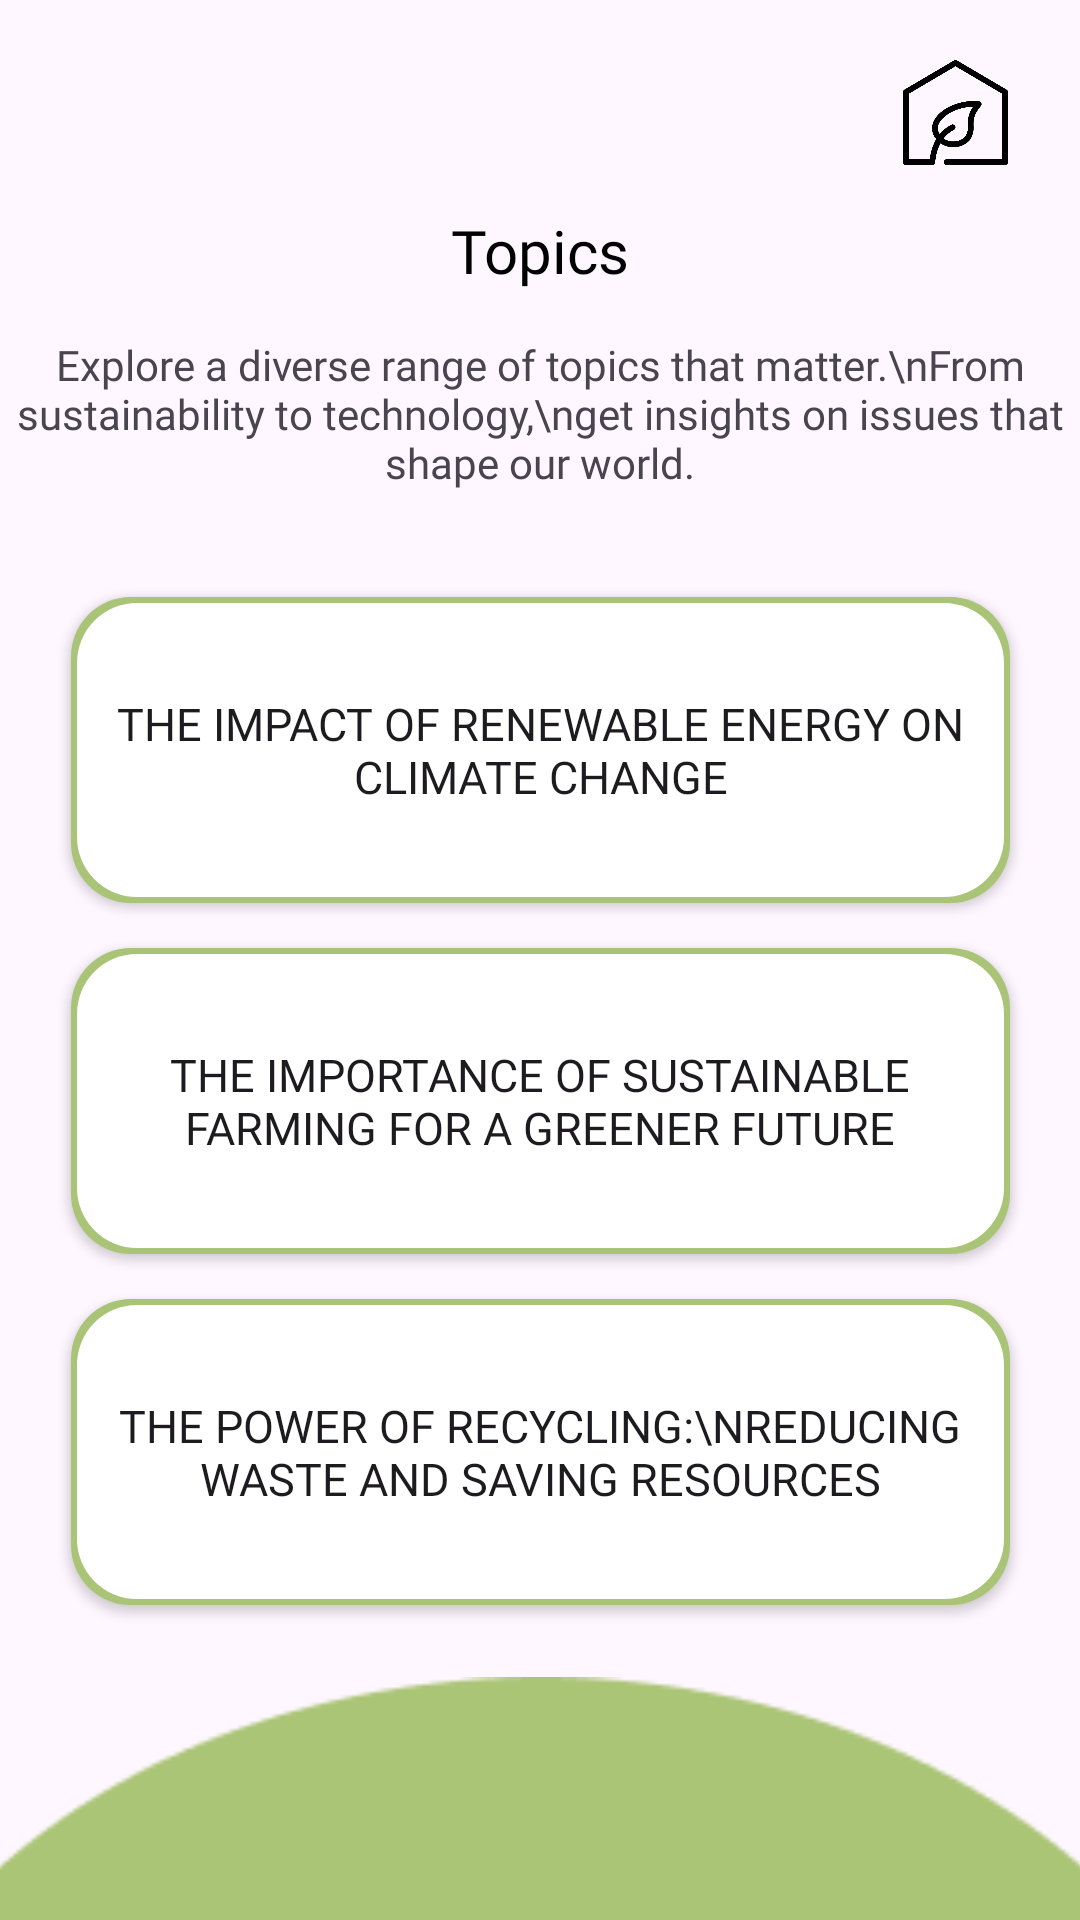

Layout XML and referenced resources for this Android screen:
<!-- AndroidManifest.xml: application theme Theme.SustainabilityApp -->
<!-- res/layout/topics_page.xml -->
<?xml version="1.0" encoding="utf-8"?>
<androidx.constraintlayout.widget.ConstraintLayout xmlns:android="http://schemas.android.com/apk/res/android"
    xmlns:app="http://schemas.android.com/apk/res-auto"
    xmlns:tools="http://schemas.android.com/tools"
    android:layout_width="match_parent"
    android:layout_height="match_parent"
    tools:context=".TopicsPage">

    <ImageView
        android:id="@+id/imageView17"
        android:layout_width="302dp"
        android:layout_height="167dp"
        android:layout_marginStart="-70dp"
        android:layout_marginTop="2dp"
        app:layout_constraintEnd_toStartOf="@+id/imageView18"
        app:layout_constraintStart_toStartOf="parent"
        app:layout_constraintTop_toTopOf="parent"
        app:srcCompat="@drawable/horline" />

    <ImageView
        android:id="@+id/imageView18"
        android:layout_width="302dp"
        android:layout_height="167dp"
        android:layout_marginTop="2dp"
        android:layout_marginEnd="-70dp"
        app:layout_constraintEnd_toEndOf="parent"
        app:layout_constraintStart_toEndOf="@+id/imageView17"
        app:layout_constraintTop_toTopOf="parent"
        app:srcCompat="@drawable/horline" />

    <TextView
        android:id="@+id/textView11"
        android:layout_width="wrap_content"
        android:layout_height="wrap_content"
        android:layout_marginStart="175dp"
        android:layout_marginTop="70dp"
        android:layout_marginEnd="175dp"
        android:gravity="center"
        android:text="Topics"
        android:textSize="20dp"
        android:fontFamily="@font/ralewaybold"
        android:textColor="@color/black"
        app:layout_constraintEnd_toEndOf="parent"
        app:layout_constraintStart_toStartOf="parent"
        app:layout_constraintTop_toTopOf="parent" />

    <ImageView
        android:id="@+id/backbtn_topicpage"
        android:layout_width="35dp"
        android:layout_height="35dp"
        android:layout_marginStart="24dp"
        android:layout_marginTop="20dp"
        app:layout_constraintStart_toStartOf="parent"
        app:layout_constraintTop_toTopOf="parent"
        app:srcCompat="@drawable/backleft" />

    <ImageView
        android:id="@+id/homebtn_topics"
        android:layout_width="35dp"
        android:layout_height="35dp"
        android:layout_marginTop="20dp"
        android:layout_marginEnd="24dp"
        app:layout_constraintEnd_toEndOf="parent"
        app:layout_constraintTop_toTopOf="parent"
        app:srcCompat="@drawable/greenhouse" />

    <TextView
        android:id="@+id/textView12"
        android:layout_width="wrap_content"
        android:layout_height="wrap_content"
        android:layout_marginStart="19dp"
        android:layout_marginTop="15dp"
        android:layout_marginEnd="19dp"
        android:gravity="center"
        android:fontFamily="@font/ralewayregular"
        android:text="Explore a diverse range of topics that matter.\nFrom sustainability to technology,\nget insights on issues that shape our world."
        app:layout_constraintEnd_toEndOf="parent"
        app:layout_constraintStart_toStartOf="parent"
        app:layout_constraintTop_toBottomOf="@+id/textView11" />

    <androidx.appcompat.widget.AppCompatButton
        android:id="@+id/topic1btn"
        android:layout_width="313dp"
        android:layout_height="102dp"
        android:layout_marginStart="78dp"
        android:layout_marginTop="30dp"
        android:layout_marginEnd="78dp"
        android:background="@drawable/greenoutlinebutton"
        android:fontFamily="@font/ralewaybold"
        android:textSize="15sp"
        android:text="The Impact of Renewable Energy on Climate Change"
        app:layout_constraintEnd_toEndOf="parent"
        app:layout_constraintStart_toStartOf="parent"
        app:layout_constraintTop_toBottomOf="@+id/imageView17" />


    <androidx.appcompat.widget.AppCompatButton
        android:id="@+id/topic2btn"
        android:layout_width="313dp"
        android:layout_height="102dp"
        android:layout_marginStart="78dp"
        android:layout_marginTop="15dp"
        android:layout_marginEnd="78dp"
        android:background="@drawable/greenoutlinebutton"
        android:fontFamily="@font/ralewaybold"
        android:textSize="15sp"
        android:text="The Importance of Sustainable Farming for a Greener Future"
        app:layout_constraintEnd_toEndOf="parent"
        app:layout_constraintStart_toStartOf="parent"
        app:layout_constraintTop_toBottomOf="@+id/topic1btn" />

    <androidx.appcompat.widget.AppCompatButton
        android:id="@+id/topic3btn"
        android:layout_width="313dp"
        android:layout_height="102dp"
        android:layout_marginStart="78dp"
        android:layout_marginTop="15dp"
        android:layout_marginEnd="78dp"
        android:background="@drawable/greenoutlinebutton"
        android:fontFamily="@font/ralewaybold"
        android:textSize="15sp"
        android:text="The Power of Recycling:\nReducing Waste and Saving Resources"
        app:layout_constraintEnd_toEndOf="parent"
        app:layout_constraintStart_toStartOf="parent"
        app:layout_constraintTop_toBottomOf="@+id/topic2btn" />

    <ImageView
        android:id="@+id/imageView21"
        android:layout_width="482dp"
        android:layout_height="298dp"
        android:layout_marginTop="30dp"
        android:layout_marginBottom="-100dp"
        app:layout_constraintBottom_toBottomOf="parent"
        app:layout_constraintEnd_toEndOf="parent"
        app:layout_constraintStart_toStartOf="parent"
        app:layout_constraintTop_toBottomOf="@+id/topic3btn"
        app:srcCompat="@drawable/ellipse_2" />

</androidx.constraintlayout.widget.ConstraintLayout>
<!-- resources referenced by this layout -->
<resources>
  <color name="black">#FF000000</color>
  <!-- drawable ellipse_2: png bitmap (drawable, 4103 bytes) -->
  <!-- drawable greenhouse: png bitmap (drawable, 12118 bytes) -->
  <!-- drawable greenoutlinebutton (drawable) -->
  <?xml version="1.0" encoding="utf-8"?>
  <layer-list xmlns:android="http://schemas.android.com/apk/res/android">
      <item>
          <shape android:shape="rectangle">
              <solid android:color="#AAC477" /> 
              <corners android:radius="20dp" />
          </shape>
      </item>
      <item android:right="2dp" android:left="2dp" android:top="2dp" android:bottom="2dp">
          <shape android:shape="rectangle">
              <solid android:color="#FFFFFF" /> 
              <corners android:radius="20dp" /> 
          </shape>
      </item>
  </layer-list>
  <style name="Theme.SustainabilityApp" parent="Base.Theme.SustainabilityApp" />
  <style name="Base.Theme.SustainabilityApp" parent="Theme.Material3.Light.NoActionBar">
          <item name="colorPrimary">@color/appgreen</item>
          <item name="colorPrimaryDark">@color/appgreen</item>
          <item name="colorAccent">@color/appgreen</item>
      </style>
  <color name="appgreen">#AAC477</color>
</resources>
